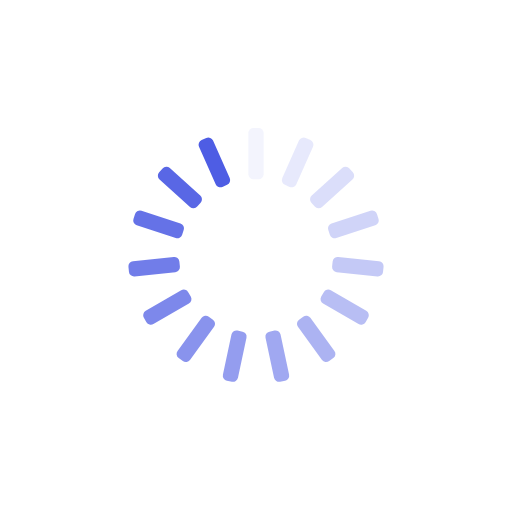
t = 0.00 s
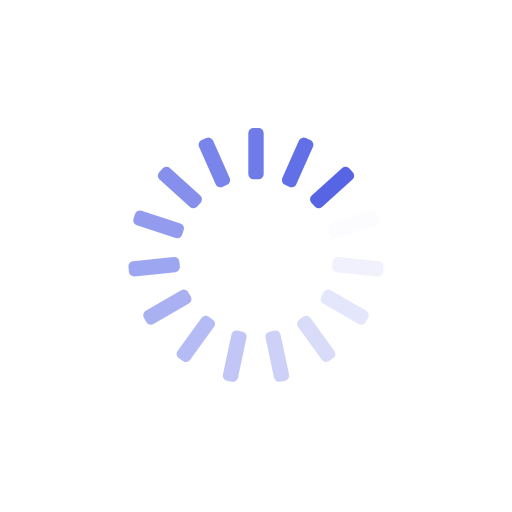
t = 0.25 s
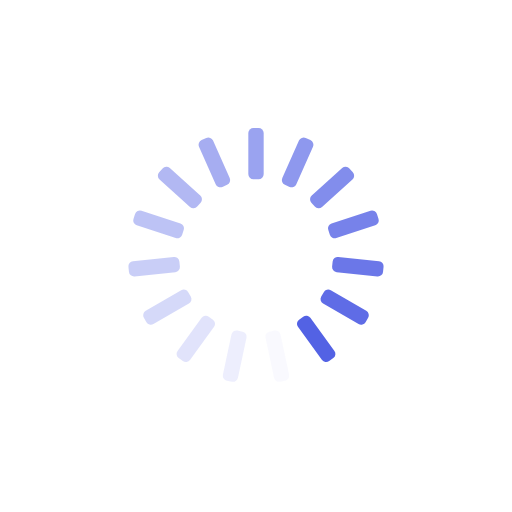
t = 0.50 s
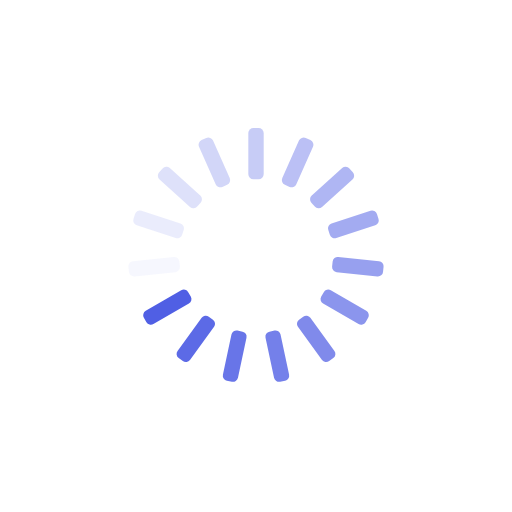
t = 0.75 s

The animated SVG that drew these frames (rendered in a browser with its animation timeline set to each time). Animation: 15 SMIL elements (animate=15); one cycle of 1.00 s, repeats indefinitely.

<?xml version="1.0" encoding="utf-8"?>
<svg xmlns="http://www.w3.org/2000/svg"
     style="margin: auto; background: rgb(255, 255, 255); display: block; shape-rendering: auto;" width="300px"
     height="300px" viewBox="0 0 100 100" preserveAspectRatio="xMidYMid">
    <g transform="rotate(0 50 50)">
        <rect x="48.5" y="25" rx="1" ry="1" width="3" height="10" fill="#4e5de4">
            <animate attributeName="opacity" values="1;0" keyTimes="0;1" dur="1s" begin="-0.9333333333333333s"
                     repeatCount="indefinite"></animate>
        </rect>
    </g>
    <g transform="rotate(24 50 50)">
        <rect x="48.5" y="25" rx="1" ry="1" width="3" height="10" fill="#4e5de4">
            <animate attributeName="opacity" values="1;0" keyTimes="0;1" dur="1s" begin="-0.8666666666666667s"
                     repeatCount="indefinite"></animate>
        </rect>
    </g>
    <g transform="rotate(48 50 50)">
        <rect x="48.5" y="25" rx="1" ry="1" width="3" height="10" fill="#4e5de4">
            <animate attributeName="opacity" values="1;0" keyTimes="0;1" dur="1s" begin="-0.8s"
                     repeatCount="indefinite"></animate>
        </rect>
    </g>
    <g transform="rotate(72 50 50)">
        <rect x="48.5" y="25" rx="1" ry="1" width="3" height="10" fill="#4e5de4">
            <animate attributeName="opacity" values="1;0" keyTimes="0;1" dur="1s" begin="-0.7333333333333333s"
                     repeatCount="indefinite"></animate>
        </rect>
    </g>
    <g transform="rotate(96 50 50)">
        <rect x="48.5" y="25" rx="1" ry="1" width="3" height="10" fill="#4e5de4">
            <animate attributeName="opacity" values="1;0" keyTimes="0;1" dur="1s" begin="-0.6666666666666666s"
                     repeatCount="indefinite"></animate>
        </rect>
    </g>
    <g transform="rotate(120 50 50)">
        <rect x="48.5" y="25" rx="1" ry="1" width="3" height="10" fill="#4e5de4">
            <animate attributeName="opacity" values="1;0" keyTimes="0;1" dur="1s" begin="-0.6s"
                     repeatCount="indefinite"></animate>
        </rect>
    </g>
    <g transform="rotate(144 50 50)">
        <rect x="48.5" y="25" rx="1" ry="1" width="3" height="10" fill="#4e5de4">
            <animate attributeName="opacity" values="1;0" keyTimes="0;1" dur="1s" begin="-0.5333333333333333s"
                     repeatCount="indefinite"></animate>
        </rect>
    </g>
    <g transform="rotate(168 50 50)">
        <rect x="48.5" y="25" rx="1" ry="1" width="3" height="10" fill="#4e5de4">
            <animate attributeName="opacity" values="1;0" keyTimes="0;1" dur="1s" begin="-0.4666666666666667s"
                     repeatCount="indefinite"></animate>
        </rect>
    </g>
    <g transform="rotate(192 50 50)">
        <rect x="48.5" y="25" rx="1" ry="1" width="3" height="10" fill="#4e5de4">
            <animate attributeName="opacity" values="1;0" keyTimes="0;1" dur="1s" begin="-0.4s"
                     repeatCount="indefinite"></animate>
        </rect>
    </g>
    <g transform="rotate(216 50 50)">
        <rect x="48.5" y="25" rx="1" ry="1" width="3" height="10" fill="#4e5de4">
            <animate attributeName="opacity" values="1;0" keyTimes="0;1" dur="1s" begin="-0.3333333333333333s"
                     repeatCount="indefinite"></animate>
        </rect>
    </g>
    <g transform="rotate(240 50 50)">
        <rect x="48.5" y="25" rx="1" ry="1" width="3" height="10" fill="#4e5de4">
            <animate attributeName="opacity" values="1;0" keyTimes="0;1" dur="1s" begin="-0.26666666666666666s"
                     repeatCount="indefinite"></animate>
        </rect>
    </g>
    <g transform="rotate(264 50 50)">
        <rect x="48.5" y="25" rx="1" ry="1" width="3" height="10" fill="#4e5de4">
            <animate attributeName="opacity" values="1;0" keyTimes="0;1" dur="1s" begin="-0.2s"
                     repeatCount="indefinite"></animate>
        </rect>
    </g>
    <g transform="rotate(288 50 50)">
        <rect x="48.5" y="25" rx="1" ry="1" width="3" height="10" fill="#4e5de4">
            <animate attributeName="opacity" values="1;0" keyTimes="0;1" dur="1s" begin="-0.13333333333333333s"
                     repeatCount="indefinite"></animate>
        </rect>
    </g>
    <g transform="rotate(312 50 50)">
        <rect x="48.5" y="25" rx="1" ry="1" width="3" height="10" fill="#4e5de4">
            <animate attributeName="opacity" values="1;0" keyTimes="0;1" dur="1s" begin="-0.06666666666666667s"
                     repeatCount="indefinite"></animate>
        </rect>
    </g>
    <g transform="rotate(336 50 50)">
        <rect x="48.5" y="25" rx="1" ry="1" width="3" height="10" fill="#4e5de4">
            <animate attributeName="opacity" values="1;0" keyTimes="0;1" dur="1s" begin="0s"
                     repeatCount="indefinite"></animate>
        </rect>
    </g>
    <!-- [ldio] generated by https://loading.io/ -->
</svg>
